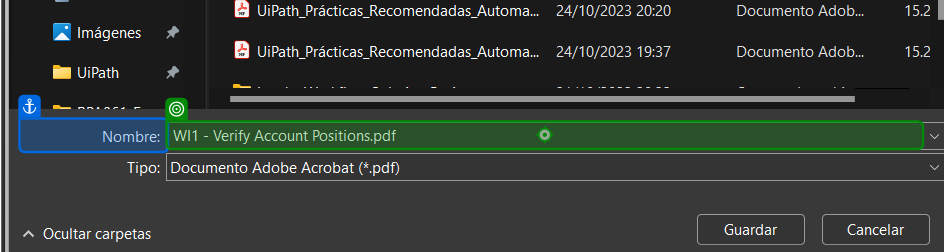
Task: The project comprises of several workflows that navigates to ACME System 1, logs in, goes to Download Client and Support page, downloads all the Work Item PDF documents and logs out.
Workflow: DownloadClientandSupport

Step 1: type [FilePathToSave] in window 'Guardar como' (msedge.exe)

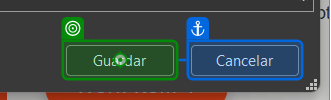
Step 2: click in window 'Guardar como' (msedge.exe)

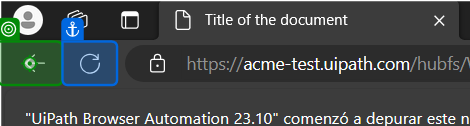
Step 3: click on the push button 'Atrás' in window 'Title of the document - Personal: Microsoft Edge' (msedge.exe)
